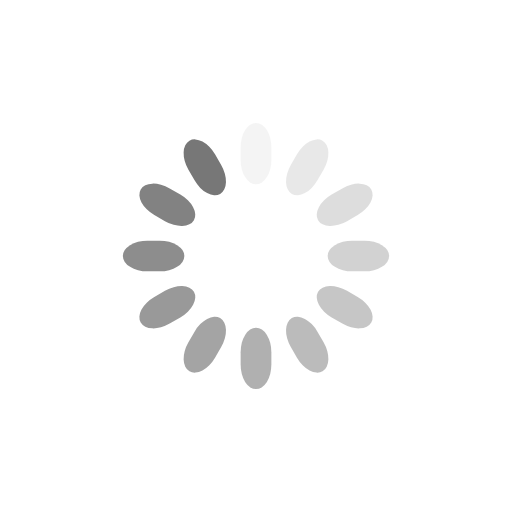
t = 0.00 s
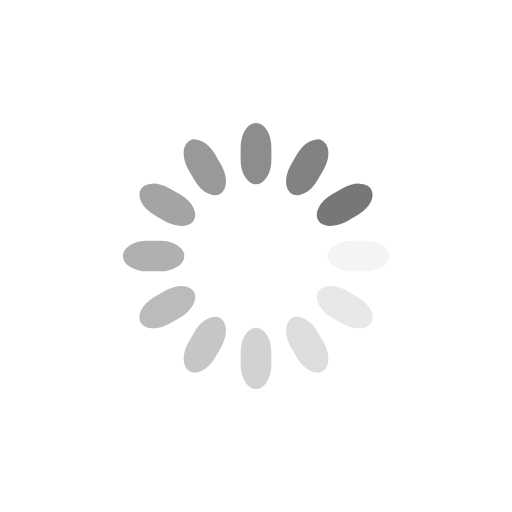
t = 0.13 s
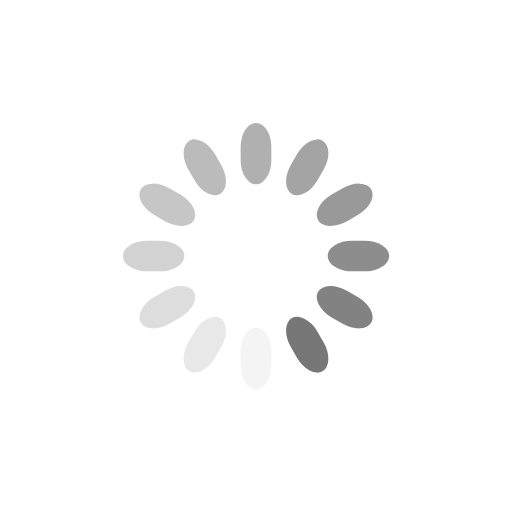
t = 0.25 s
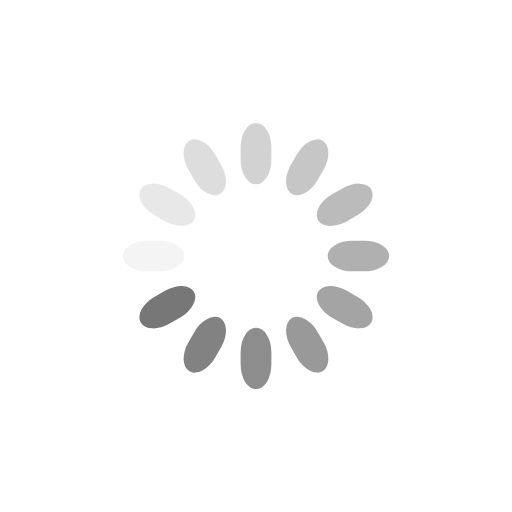
t = 0.38 s

The animated SVG that drew these frames (rendered in a browser with its animation timeline set to each time). Animation: 12 SMIL elements (animate=12); one cycle of 0.50 s, repeats indefinitely.

<svg class="lds-spinner" width="82px"  height="82px"  xmlns="http://www.w3.org/2000/svg" xmlns:xlink="http://www.w3.org/1999/xlink" viewBox="0 0 100 100" preserveAspectRatio="xMidYMid" style="background: none;"><g transform="rotate(0 50 50)">
  <rect x="47" y="24" rx="9.4" ry="4.8" width="6" height="12" fill="#777777">
    <animate attributeName="opacity" values="1;0" keyTimes="0;1" dur="0.5s" begin="-0.4583333333333333s" repeatCount="indefinite"></animate>
  </rect>
</g><g transform="rotate(30 50 50)">
  <rect x="47" y="24" rx="9.4" ry="4.8" width="6" height="12" fill="#777777">
    <animate attributeName="opacity" values="1;0" keyTimes="0;1" dur="0.5s" begin="-0.4166666666666667s" repeatCount="indefinite"></animate>
  </rect>
</g><g transform="rotate(60 50 50)">
  <rect x="47" y="24" rx="9.4" ry="4.8" width="6" height="12" fill="#777777">
    <animate attributeName="opacity" values="1;0" keyTimes="0;1" dur="0.5s" begin="-0.375s" repeatCount="indefinite"></animate>
  </rect>
</g><g transform="rotate(90 50 50)">
  <rect x="47" y="24" rx="9.4" ry="4.8" width="6" height="12" fill="#777777">
    <animate attributeName="opacity" values="1;0" keyTimes="0;1" dur="0.5s" begin="-0.3333333333333333s" repeatCount="indefinite"></animate>
  </rect>
</g><g transform="rotate(120 50 50)">
  <rect x="47" y="24" rx="9.4" ry="4.8" width="6" height="12" fill="#777777">
    <animate attributeName="opacity" values="1;0" keyTimes="0;1" dur="0.5s" begin="-0.2916666666666667s" repeatCount="indefinite"></animate>
  </rect>
</g><g transform="rotate(150 50 50)">
  <rect x="47" y="24" rx="9.4" ry="4.8" width="6" height="12" fill="#777777">
    <animate attributeName="opacity" values="1;0" keyTimes="0;1" dur="0.5s" begin="-0.25s" repeatCount="indefinite"></animate>
  </rect>
</g><g transform="rotate(180 50 50)">
  <rect x="47" y="24" rx="9.4" ry="4.8" width="6" height="12" fill="#777777">
    <animate attributeName="opacity" values="1;0" keyTimes="0;1" dur="0.5s" begin="-0.20833333333333334s" repeatCount="indefinite"></animate>
  </rect>
</g><g transform="rotate(210 50 50)">
  <rect x="47" y="24" rx="9.4" ry="4.8" width="6" height="12" fill="#777777">
    <animate attributeName="opacity" values="1;0" keyTimes="0;1" dur="0.5s" begin="-0.16666666666666666s" repeatCount="indefinite"></animate>
  </rect>
</g><g transform="rotate(240 50 50)">
  <rect x="47" y="24" rx="9.4" ry="4.8" width="6" height="12" fill="#777777">
    <animate attributeName="opacity" values="1;0" keyTimes="0;1" dur="0.5s" begin="-0.125s" repeatCount="indefinite"></animate>
  </rect>
</g><g transform="rotate(270 50 50)">
  <rect x="47" y="24" rx="9.4" ry="4.8" width="6" height="12" fill="#777777">
    <animate attributeName="opacity" values="1;0" keyTimes="0;1" dur="0.5s" begin="-0.08333333333333333s" repeatCount="indefinite"></animate>
  </rect>
</g><g transform="rotate(300 50 50)">
  <rect x="47" y="24" rx="9.4" ry="4.8" width="6" height="12" fill="#777777">
    <animate attributeName="opacity" values="1;0" keyTimes="0;1" dur="0.5s" begin="-0.041666666666666664s" repeatCount="indefinite"></animate>
  </rect>
</g><g transform="rotate(330 50 50)">
  <rect x="47" y="24" rx="9.4" ry="4.8" width="6" height="12" fill="#777777">
    <animate attributeName="opacity" values="1;0" keyTimes="0;1" dur="0.5s" begin="0s" repeatCount="indefinite"></animate>
  </rect>
</g></svg>